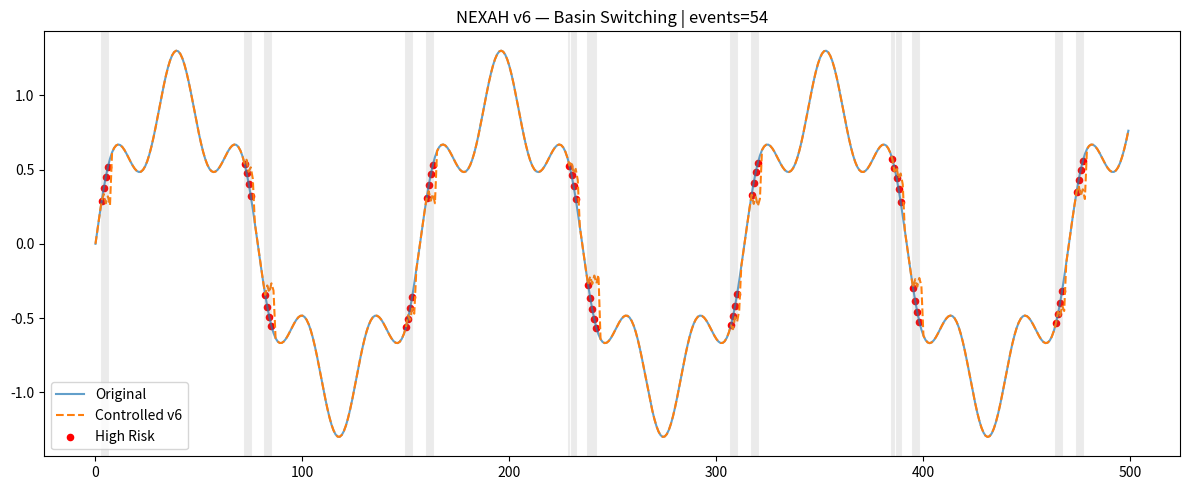

Write the Python code that produced this figure.
# ============================================================
# 🧭 NEXAH — State Space Control v6
# Basin-Level Switching Prototype
# ============================================================
#
# Goal:
# Controlled regime shifts ("step behavior") instead of only smoothing.
#
# Core idea:
# - build state space (x, dx/dt)
# - define basins from signal levels
# - detect high-risk points
# - push trajectory toward neighboring basin center
#
# Status:
# Prototype — first real "regime control"
#
# ============================================================

import numpy as np


# ------------------------------------------------------------
# STATE SPACE
# ------------------------------------------------------------

def build_state_space(x):
    v = np.gradient(x)
    return np.stack([x, v], axis=1)


# ------------------------------------------------------------
# BASINS
# ------------------------------------------------------------

def assign_basins_by_levels(x, levels=None):
    """
    Split signal into vertical regimes.
    """

    if levels is None:
        levels = [-0.6, 0.0, 0.6]

    return np.digitize(x, levels)


def compute_basin_centers(states, basins):
    centers = {}

    for b in np.unique(basins):
        pts = states[basins == b]

        if len(pts) > 0:
            centers[int(b)] = np.mean(pts, axis=0)

    return centers


# ------------------------------------------------------------
# CONTROL
# ------------------------------------------------------------

def choose_target_basin(current, centers, direction):
    keys = sorted(centers.keys())

    if current not in keys:
        return current

    idx = keys.index(current)
    target_idx = np.clip(idx + direction, 0, len(keys) - 1)

    return keys[target_idx]


def apply_basin_switch_control(
    x,
    risk,
    strength=0.08,
    threshold=0.8,
    levels=None,
    direction_policy="alternate"
):
    states = build_state_space(x)
    basins = assign_basins_by_levels(x, levels)
    centers = compute_basin_centers(states, basins)

    x_ctrl = x.copy()
    events = []

    last_direction = 1

    for t in range(2, len(x) - 1):

        if risk[t] < threshold:
            continue

        current = int(basins[t])

        # --- direction policy ---
        if direction_policy == "up":
            direction = 1
        elif direction_policy == "down":
            direction = -1
        else:
            direction = last_direction
            last_direction *= -1

        target = choose_target_basin(current, centers, direction)

        if target == current:
            continue

        # --- current state ---
        px = x_ctrl[t]
        pv = x_ctrl[t] - x_ctrl[t - 1]
        current_state = np.array([px, pv])

        target_state = centers[target]

        # --- movement toward basin center ---
        delta = target_state - current_state

        correction = strength * delta[0]
        correction = np.clip(correction, -0.12, 0.12)

        x_ctrl[t + 1] = x_ctrl[t] + correction

        events.append({
            "t": int(t),
            "from": current,
            "to": target,
            "risk": float(risk[t]),
            "corr": float(correction),
        })

    return x_ctrl, basins, events


# ------------------------------------------------------------
# DEMO
# ------------------------------------------------------------

def demo():
    import matplotlib.pyplot as plt

    n = 500
    t = np.linspace(0, 20, n)
    x = np.sin(t) + 0.3 * np.sin(5 * t)

    flow = np.abs(np.gradient(x))
    accel = np.abs(np.gradient(flow))
    risk = flow * accel
    risk = (risk - np.min(risk)) / (np.max(risk) + 1e-8)

    x_ctrl, basins, events = apply_basin_switch_control(
        x,
        risk,
        strength=0.08,
        threshold=0.8,
        direction_policy="alternate"
    )

    peaks = np.where(risk > 0.8)[0]

    plt.figure(figsize=(12, 5))
    plt.plot(x, label="Original", alpha=0.7)
    plt.plot(x_ctrl, "--", label="Controlled v6")

    plt.scatter(peaks, x[peaks], color="red", s=20, label="High Risk")

    for e in events:
        plt.axvline(e["t"], color="gray", alpha=0.15)

    plt.title(f"NEXAH v6 — Basin Switching | events={len(events)}")
    plt.legend()
    plt.tight_layout()
    plt.show()

    print("\n--- Events ---")
    for e in events[:20]:
        print(e)


if __name__ == "__main__":
    demo()
